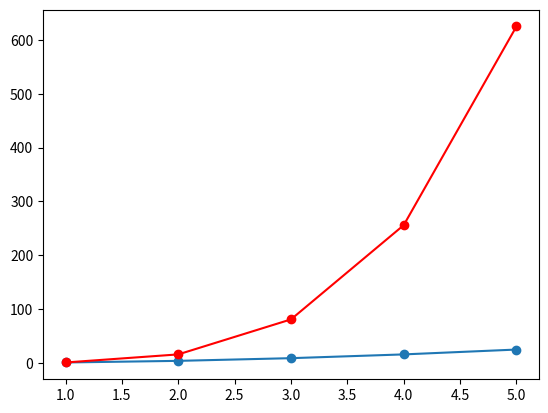

The script that saved this image:
import numpy as np
import matplotlib.pyplot as plt

# mambuat data
x = np.array([1,2,3,4,5])
y = np.array([1,4,9,16,25])
y2 = np.array([1,16,81,256,625])


# mambuat plot
plt.plot(x,y, '-o')
plt.plot(x,y2, 'r-o')

# manampikan plot
plt.show()